Labelled photos from "lemon_leaf_dataset", an image-classification folder in bhawanakc07/Major_project-Lemonleaf-. The possible labels are: anthracnose, bacterial blight, citrus canker, curl virus, deficiency leaf, dry leaf, healthy leaf, sooty mould, spider mites.

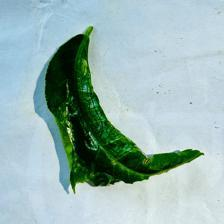
Label: curl virus

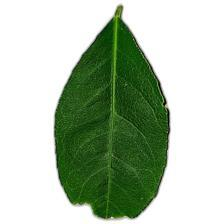
Label: healthy leaf

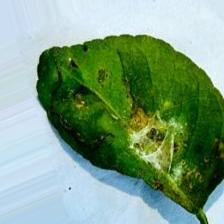
Label: spider mites

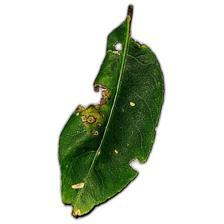
Label: citrus canker

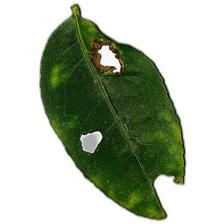
Label: anthracnose

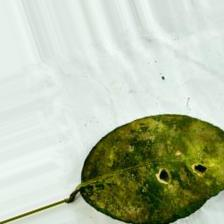
Label: sooty mould
